Dataset: data (GitHub, alba-k/coffee-roast-classifier). Classes: claro, medio, medio oscuro, nada otro, oscuro, quemado, verde.

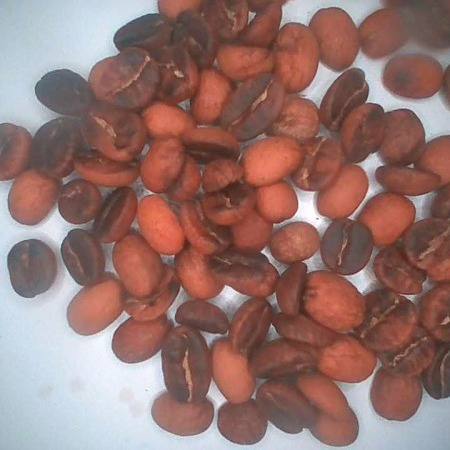
Label: medio

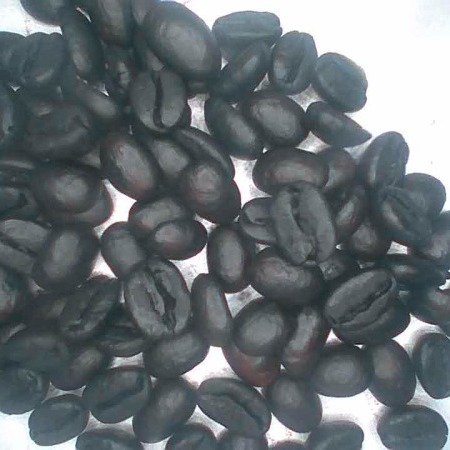
Label: quemado

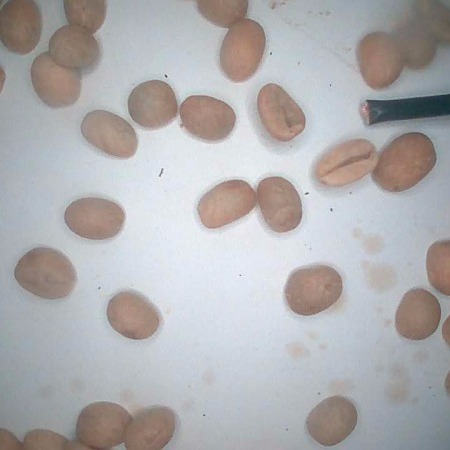
Label: verde

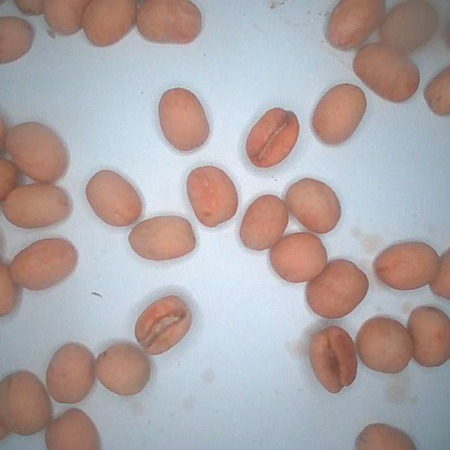
Label: claro

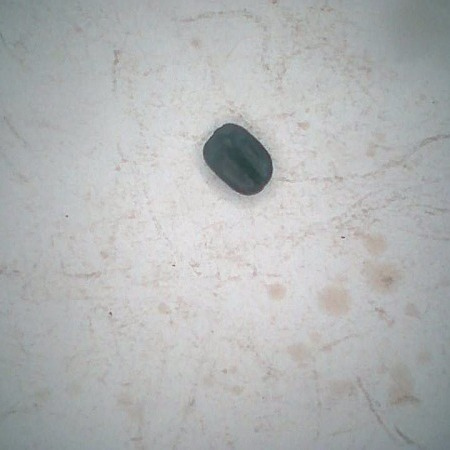
Label: oscuro

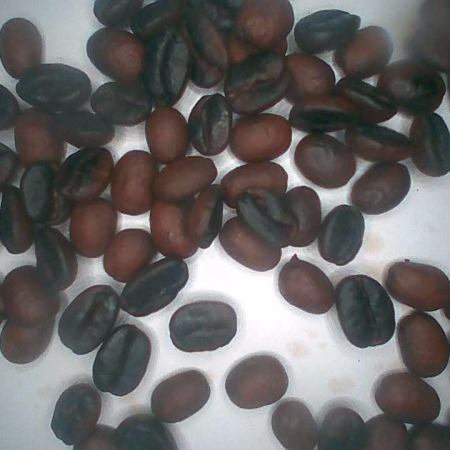
Label: medio oscuro
